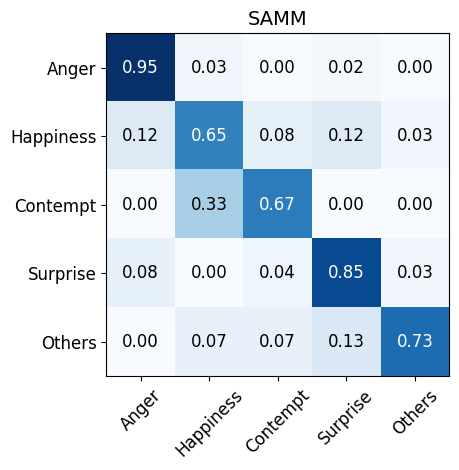

Here is the Python script that generated this plot:
import numpy as np
import matplotlib.pyplot as plt
import itertools
import pylab

# 设置全局字体为 Times New Roman
plt.rcParams['font.family'] = 'Times New Roman'

def plot_confusion_matrix(cm, classes, normalize=False, title='SAMM', cmap=plt.cm.Blues, font_size=12):
    """
    This function prints and plots the confusion matrix.
    Normalization can be applied by setting `normalize=True`.

    Arguments:
    - cm : Confusion matrix values
    - classes : Class labels (list of strings)
    - normalize : If True, display percentages, else display counts
    - title : Title of the plot
    - cmap : Color map to use for the plot
    - font_size : Font size for annotations and labels
    """
    if normalize:
        cm = cm.astype('float') / cm.sum(axis=1)[:, np.newaxis]
        print("Normalized confusion matrix")
    else:
        print('Confusion matrix, without normalization')
    print(cm)

    # Create heatmap of the confusion matrix
    plt.imshow(cm, interpolation='nearest', cmap=cmap)
    plt.title(title, fontsize=font_size + 2)

    # Add ticks for class labels
    tick_marks = np.arange(len(classes))
    plt.xticks(tick_marks, classes, rotation=45, fontsize=font_size)
    plt.yticks(tick_marks, classes, fontsize=font_size)

    # Format for displaying values, handle float formatting
    fmt = '.2f' if normalize else '.2f'  # Use .2f to display two decimals
    thresh = cm.max() / 2.

    # Annotate each cell in the confusion matrix
    for i, j in itertools.product(range(cm.shape[0]), range(cm.shape[1])):
        plt.text(j, i, format(cm[i, j], fmt), horizontalalignment="center", verticalalignment="center",
                 color="white" if cm[i, j] > thresh else "black", fontsize=font_size)

    plt.tight_layout()
    #plt.ylabel('True label', fontsize=font_size)
    #plt.xlabel('Predicted label', fontsize=font_size)

    # Show the plot
    pylab.show()
"""
confusion_matrix = np.array([
    [0.74, 0.13, 0.13],
    [0.04, 0.84, 0.12],
    [0.16, 0.03, 0.81],
])

"""
# 使用提供的混淆矩阵值
confusion_matrix = np.array([
    [0.95, 0.03, 0.0, 0.02, 0.0],
    [0.12, 0.65, 0.08, 0.12, 0.03],
    [0.0, 0.33, 0.67, 0.0, 0.0],
    [0.08, 0.0, 0.04, 0.85, 0.03],
    [0.0, 0.07, 0.07, 0.13, 0.73]
])

# 类别标签
#labels = ['Disgust', 'Happiness', 'Repression', 'Surprise', 'Others']#casme ii
labels = ['Anger', 'Happiness', 'Contempt', 'Surprise', 'Others']#SAMM

#labels = ['Negative', 'Positive',  'Surprise']
# 绘制混淆矩阵
plot_confusion_matrix(confusion_matrix, classes=labels, normalize=False)
